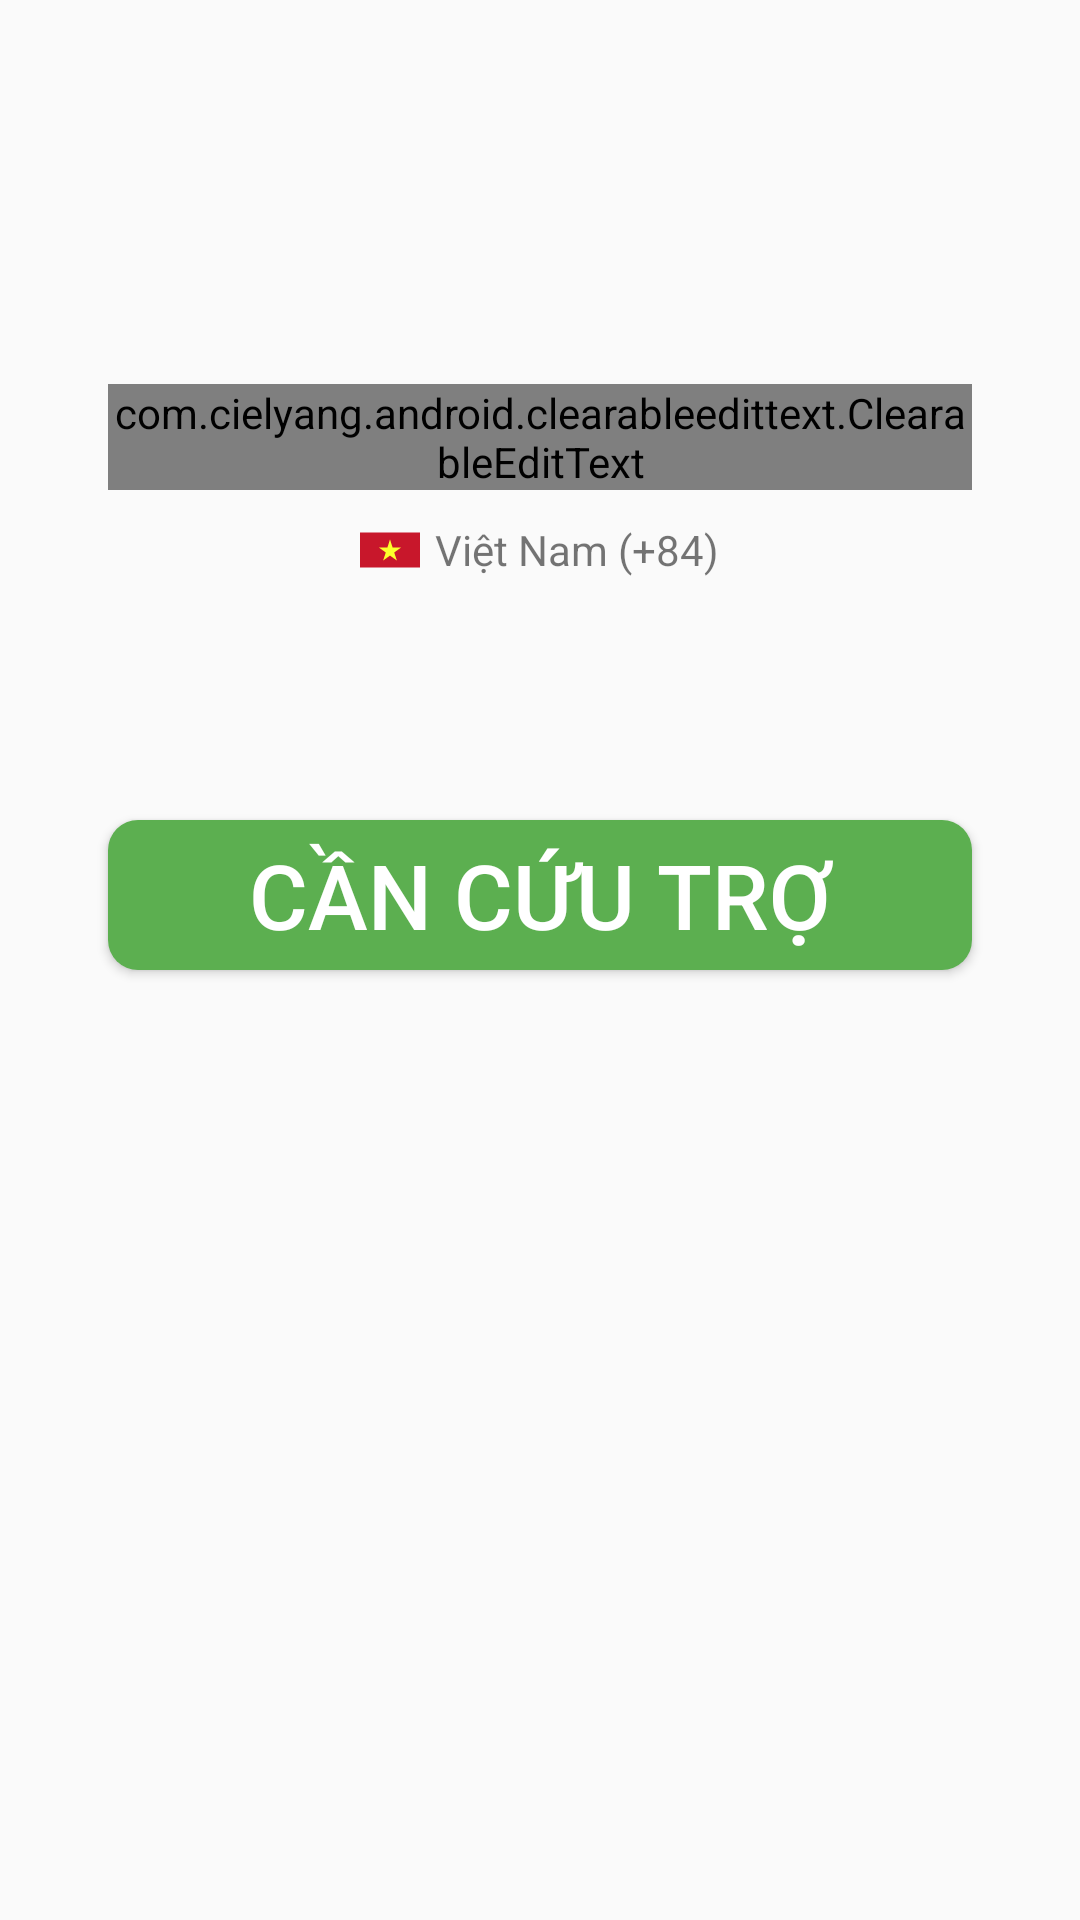

Reconstruct the res/layout file that produces this screen, plus the resources it refers to.
<!-- AndroidManifest.xml: application theme AppTheme -->
<!-- res/layout/activity_confirm_phone_number.xml -->
<?xml version="1.0" encoding="utf-8"?>
<androidx.constraintlayout.widget.ConstraintLayout xmlns:android="http://schemas.android.com/apk/res/android"
    xmlns:app="http://schemas.android.com/apk/res-auto"
    xmlns:tools="http://schemas.android.com/tools"
    android:layout_width="match_parent"
    android:layout_height="match_parent"
    tools:context=".activity.ConfirmPhoneNumber">

    <androidx.constraintlayout.widget.Guideline
        android:id="@+id/guideline4"
        android:layout_width="wrap_content"
        android:layout_height="wrap_content"
        android:orientation="vertical"
        app:layout_constraintGuide_percent="0.1" />

    <androidx.constraintlayout.widget.Guideline
        android:id="@+id/guideline5"
        android:layout_width="wrap_content"
        android:layout_height="wrap_content"
        android:orientation="vertical"
        app:layout_constraintGuide_percent="0.9" />

    <androidx.constraintlayout.widget.Guideline
        android:id="@+id/guideline6"
        android:layout_width="wrap_content"
        android:layout_height="wrap_content"
        android:orientation="horizontal"
        app:layout_constraintGuide_percent="0.2" />

    <com.cielyang.android.clearableedittext.ClearableEditText
        android:id="@+id/clearableEditText"
        android:layout_width="0dp"
        android:layout_height="wrap_content"
        android:gravity="center"
        android:hint="Nhập số điện thoại"
        app:layout_constraintEnd_toStartOf="@+id/guideline5"
        app:layout_constraintStart_toStartOf="@+id/guideline4"
        app:layout_constraintTop_toTopOf="@+id/guideline6" />

    <LinearLayout
        android:id="@+id/linearLayout"
        android:layout_width="0dp"
        android:layout_height="wrap_content"
        android:layout_marginTop="10dp"
        android:gravity="center"
        android:orientation="horizontal"
        app:layout_constraintEnd_toStartOf="@+id/guideline5"
        app:layout_constraintStart_toStartOf="@+id/guideline4"
        app:layout_constraintTop_toBottomOf="@+id/clearableEditText">

        <ImageView
            android:id="@+id/img_flag"
            android:layout_width="20dp"
            android:layout_height="20dp"
            android:layout_marginRight="5dp"
            android:src="@drawable/ic_vietnam_icon" />

        <TextView
            android:layout_width="wrap_content"
            android:layout_height="wrap_content"
            android:text="Việt Nam (+84)" />
    </LinearLayout>

    <Button
        android:layout_width="0dp"
        android:layout_height="50dp"
        android:layout_marginTop="80dp"
        android:background="@drawable/button_home"
        android:onClick="moveAidNews"
        android:text="CẦn cứu trợ"
        android:textColor="#fff"
        android:textSize="30sp"
        app:layout_constraintEnd_toStartOf="@+id/guideline5"
        app:layout_constraintStart_toStartOf="@+id/guideline4"
        app:layout_constraintTop_toBottomOf="@+id/linearLayout" />

</androidx.constraintlayout.widget.ConstraintLayout>
<!-- resources referenced by this layout -->
<resources>
  <!-- drawable button_home (drawable) -->
  <?xml version="1.0" encoding="utf-8"?>
  <selector xmlns:android="http://schemas.android.com/apk/res/android">
      <item>
          <shape>
              <solid android:color="#5CAF50" />
              <corners android:radius="10dp" />
          </shape>
      </item>
  </selector>
  <!-- drawable ic_vietnam_icon (drawable) -->
  <vector xmlns:android="http://schemas.android.com/apk/res/android"
      android:width="512dp"
      android:height="512dp"
      android:viewportWidth="512"
      android:viewportHeight="512">
    <path
        android:pathData="M0,106.7h512v298.7h-512z"
        android:fillColor="#c8172b"/>
    <path
        android:pathData="M292.2,277.2l22.3,68.8l-58.5,-42.5l-58.5,42.5l22.3,-68.8l-58.5,-42.5l72.3,0l22.4,-68.8l22.4,68.8l72.3,0z"
        android:fillColor="#fcff2c"/>
  </vector>
  <style name="AppTheme" parent="Theme.AppCompat.Light.NoActionBar">
          
          <item name="colorPrimary">@color/colorPrimary</item>
          <item name="colorPrimaryDark">@color/colorPrimaryDark</item>
          <item name="colorAccent">@color/colorAccent</item>
      </style>
  <color name="colorPrimary">#6200EE</color>
  <color name="colorPrimaryDark">#3700B3</color>
  <color name="colorAccent">#03DAC5</color>
</resources>
